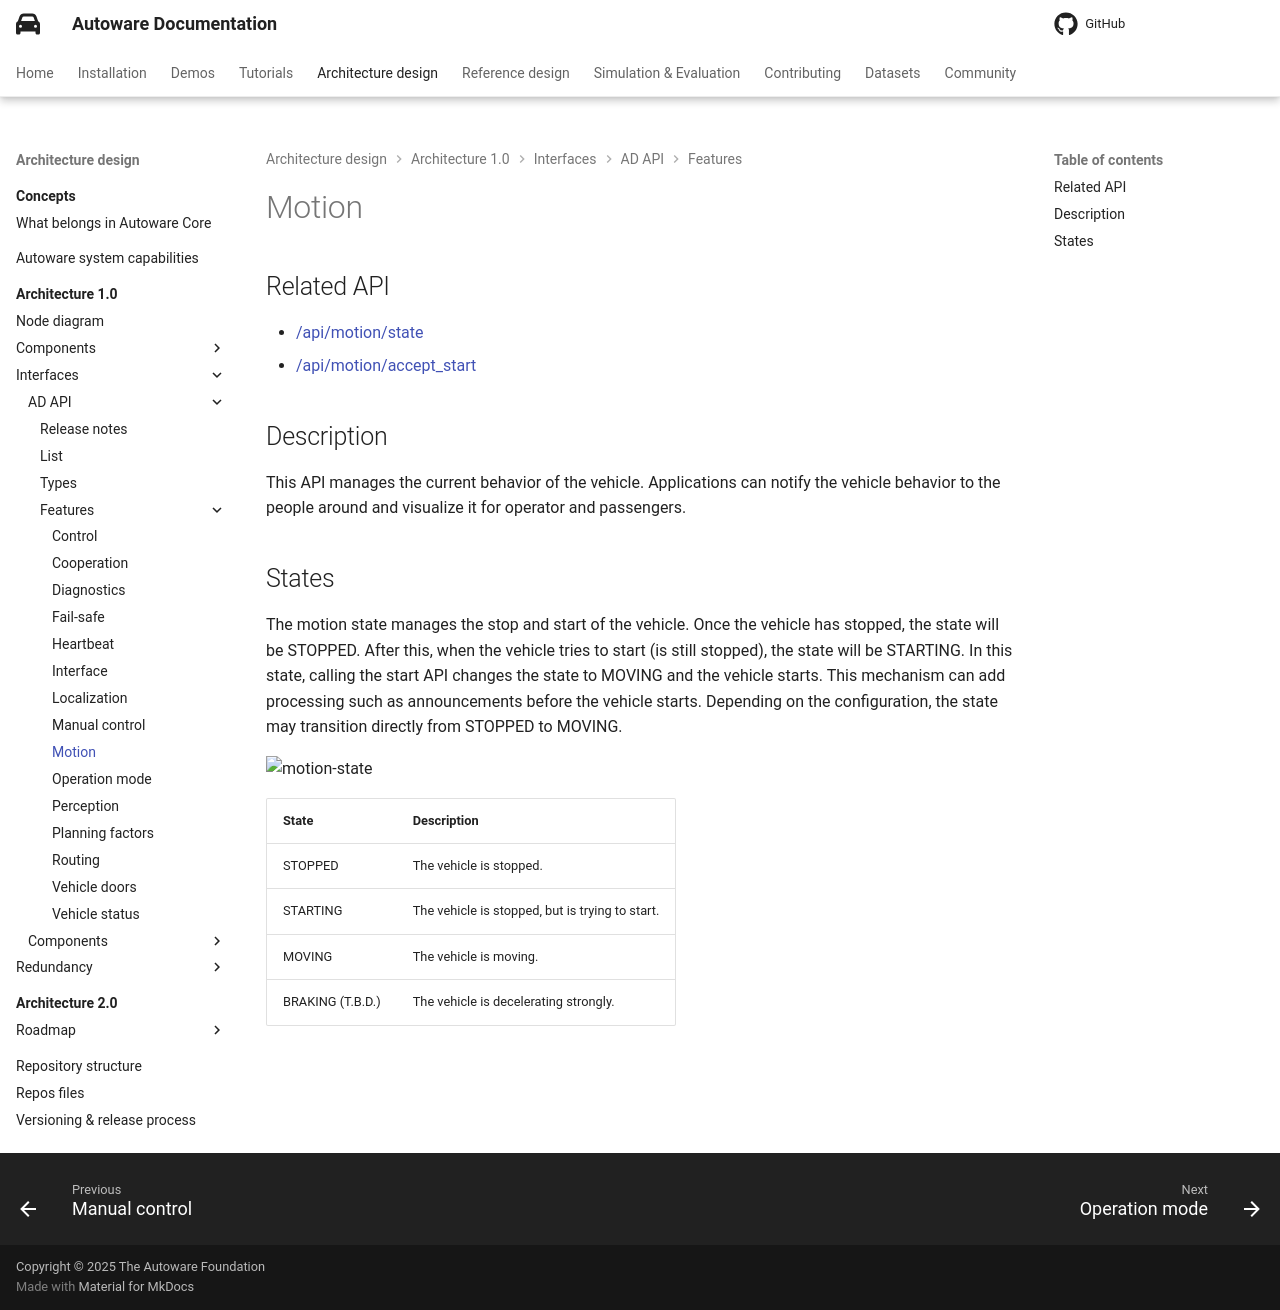

repository: autowarefoundation/autoware-documentation · page: pr-803/design/autoware-architecture-v1/interfaces/ad-api/features/motion/index.html · generator: mkdocs

# Motion

## Related API

- {{ link_ad_api('/api/motion/state') }}
- {{ link_ad_api('/api/motion/accept_start') }}

## Description

This API manages the current behavior of the vehicle.
Applications can notify the vehicle behavior to the people around and visualize it for operator and passengers.

## States

The motion state manages the stop and start of the vehicle.
Once the vehicle has stopped, the state will be STOPPED.
After this, when the vehicle tries to start (is still stopped), the state will be STARTING.
In this state, calling the start API changes the state to MOVING and the vehicle starts.
This mechanism can add processing such as announcements before the vehicle starts.
Depending on the configuration, the state may transition directly from STOPPED to MOVING.

![motion-state](motion/state.drawio.svg)

| State            | Description                                     |
| ---------------- | ----------------------------------------------- |
| STOPPED          | The vehicle is stopped.                         |
| STARTING         | The vehicle is stopped, but is trying to start. |
| MOVING           | The vehicle is moving.                          |
| BRAKING (T.B.D.) | The vehicle is decelerating strongly.           |
